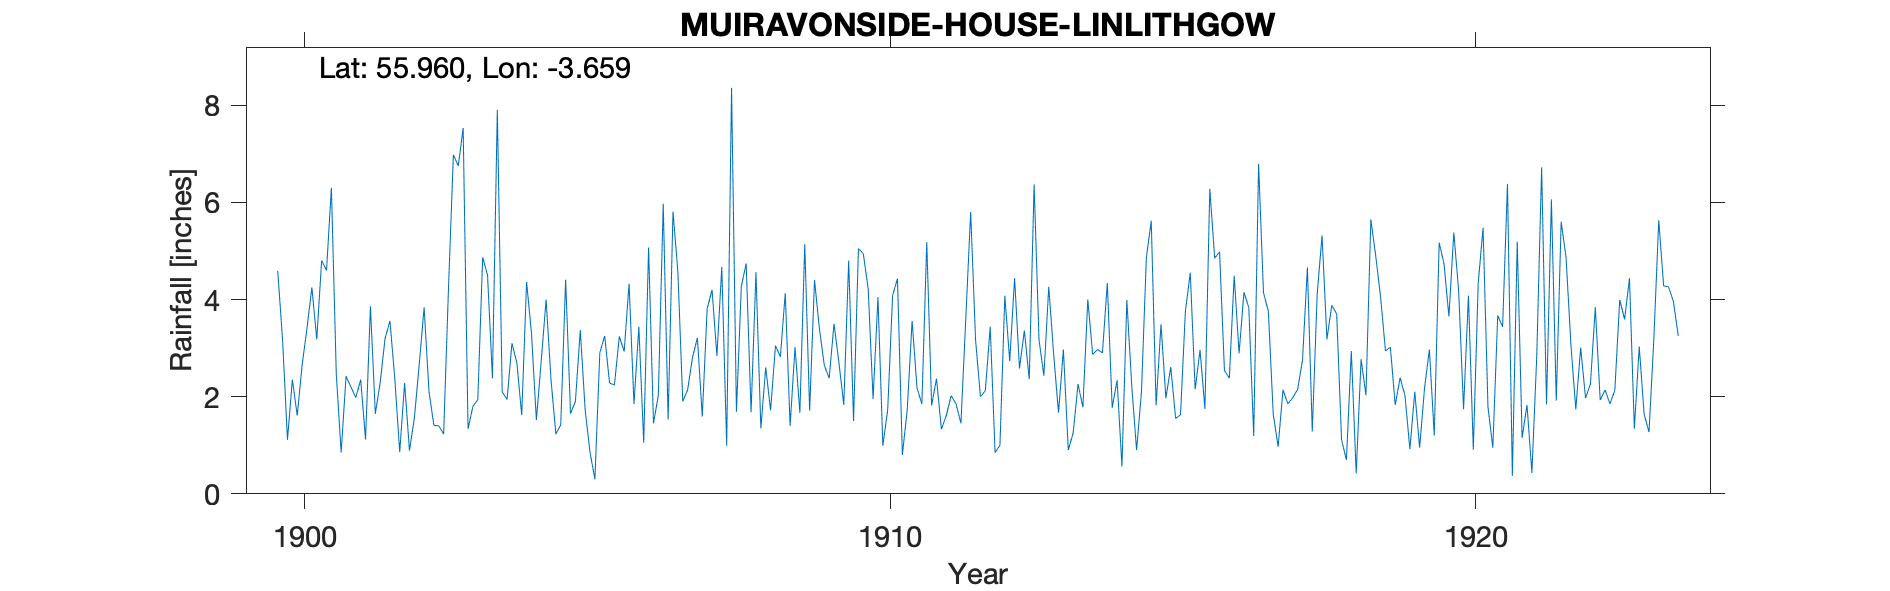

Values plotted in this chart, from the file beside it:
MUIRAVONSIDE HOUSE [LINLITHGOW], , , , , , , , , , , , , , , , , , , , , , , 
Grid ref, NS965753, Long, -3.659, Lat, 55.96, Elevation, 175, ft, , , , , , , , , , , , , , , 
Station no, RR4151, , , , , , , , , , , , , , , , , , , , , , 
, 1900, 1901, 1902, 1903, 1904, 1905, 1906, 1907, 1908, 1909, 1910, 1911, 1912, 1913, 1914, 1915, 1916, 1917, 1918, 1919, 1920, 1921, 1922
January, 4.59, 2.47, 2.36, 6.98, 3.1, 1.65, 4.33, 2.14, 4.74, 5.14, 4.94, 1.85, 2, 3.17, 2.97, 1.82, 4.85, 1.64, 3.88, 3.02, 3.65, 6.38, 4.87
February, 3.16, 0.85, 0.86, 6.75, 2.7, 1.9, 1.85, 2.81, 1.68, 1.71, 4.22, 5.18, 2.12, 2.43, 2.9, 3.49, 4.98, 0.97, 3.7, 1.83, 5.38, 0.37, 3.07
March, 1.11, 2.42, 2.28, 7.53, 1.62, 3.37, 3.44, 3.21, 4.56, 4.4, 1.95, 1.82, 3.44, 4.26, 4.34, 1.97, 2.54, 2.14, 1.11, 2.39, 4.17, 5.19, 1.74
April, 2.35, 2.2, 0.89, 1.34, 4.36, 1.73, 1.05, 1.59, 1.35, 3.4, 4.05, 2.37, 0.85, 2.88, 1.77, 2.61, 2.38, 1.85, 0.7, 2.02, 1.74, 1.15, 3.01
May, 1.61, 1.98, 1.56, 1.8, 3.31, 0.85, 5.07, 3.81, 2.6, 2.65, 0.99, 1.33, 1, 1.67, 2.34, 1.55, 4.49, 1.98, 2.94, 0.92, 4.08, 1.83, 1.97
June, 2.65, 2.35, 2.66, 1.94, 1.52, 0.3, 1.45, 4.2, 1.72, 2.38, 1.73, 1.61, 4.08, 2.97, 0.56, 1.63, 2.89, 2.15, 0.42, 2.1, 0.91, 0.43, 2.26
July, 3.41, 1.12, 3.84, 4.87, 2.74, 2.9, 2.03, 2.84, 3.05, 3.5, 4.08, 2.02, 2.73, 0.9, 3.99, 3.76, 4.15, 2.75, 2.77, 0.95, 4.33, 2.83, 3.84
August, 4.25, 3.86, 2.1, 4.5, 4, 3.25, 5.97, 4.67, 2.82, 2.7, 4.43, 1.85, 4.44, 1.25, 2.23, 4.55, 3.83, 4.66, 2.03, 2.17, 5.48, 6.72, 1.93
September, 3.18, 1.65, 1.41, 2.38, 2.35, 2.28, 1.53, 0.99, 4.13, 1.83, 0.8, 1.45, 2.58, 2.26, 0.9, 2.15, 1.19, 1.28, 5.65, 2.97, 1.79, 1.84, 2.14
October, 4.8, 2.29, 1.4, 7.9, 1.23, 2.24, 5.81, 8.36, 1.4, 4.8, 1.73, 3.61, 3.36, 1.78, 2.1, 2.96, 6.79, 4.1, 4.9, 1.2, 0.95, 6.06, 1.85
November, 4.6, 3.2, 1.23, 2.1, 1.42, 3.24, 4.57, 1.69, 3.02, 1.5, 3.56, 5.8, 2.36, 4, 4.86, 1.75, 4.14, 5.32, 4.05, 5.17, 3.67, 1.92, 2.13
December, 6.3, 3.56, 4.25, 1.94, 4.41, 2.93, 1.9, 4.27, 1.67, 5.05, 2.18, 3.17, 6.37, 2.87, 5.62, 6.28, 3.76, 3.18, 2.94, 4.73, 3.44, 5.6, 3.99
Total, 42.01, 27.95, 24.84, 50.03, 32.76, 26.64, 39, 40.58, 32.74, 39.06, 34.66, 32.06, 35.33, 30.44, 34.58, 34.52, 45.99, 32.02, 35.09, 29.47, 39.59, 40.32, 32.8
Station no, RR4151, , , , , , , , , , , , , , , , , , , , , , 
Midas, , , , , , , , , , , , , , , , , , , , , , , 
Hyd Stn, , , , , , , , , , , , , , , , , , , , , , , 
